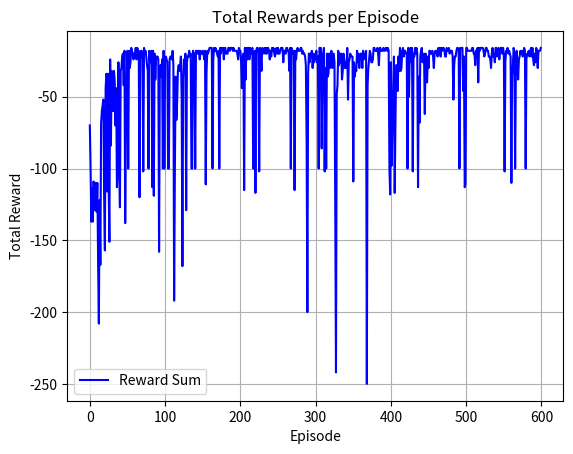

The matplotlib source for this figure:
import random
import matplotlib.pyplot as plt

step_size=0.5
discount=1
epsilon=0.1

a_list=[(0,1),(1,0),(0,-1),(-1,0)]
all_s= [(r,c) for r in range(12) for c in range(4)]
cliff_s=[(1,0),(2,0),(3,0),(4,0),(5,0),(6,0),(7,0),(8,0),(9,0),(10,0)]
start_s=(0,0)
goal_s=(11,0)


def get_next_state(state,action):
    return (state[0]+action[0],state[1]+action[1])

def get_immediate_reward(state,action):
    (x,y)=get_next_state(state, action)
    if (x,y) in cliff_s:
        reward=-100
    elif (x,y)==goal_s:
        reward=0
    else:
        reward=-1
    return reward


def get_action(state):
    possible_a = []
    for action in a_list:
        if (state[0] + action[0], state[1] + action[1]) in all_s:
            possible_a.append(action)
        else:
            pass
    # max_pair = max(((state, a) for a in possible_a), key=lambda pair: Q[pair])
    # best_action = max_pair[1]
    e = random.uniform(0, 1)
    if e <= epsilon:  # for epsilon=0.1
        current_a = random.choice(possible_a)
    else:
        current_a = max(possible_a, key=lambda a: Q[(state, a)])
        #  current_a = random.choice([a for a in possible_a if Q[(state, a)] == max(Q[(state, a)] for a in possible_a)])
    return current_a

# Q = {(s, a): random.uniform(-0.01, 0.01) for s in all_s for a in a_list}
Q = {(s, a): 0 for s in all_s for a in a_list} #Q dictionary initialized to 0
reward_sum_dictionary={}

for episode in range(600):
    # epsilon = max(0.01, 0.1 * (0.99 ** episode))

    current_s = start_s
    reward_sum=0
    max_steps =200  # Prevent infinite loops
    step_count = 0
    current_a=get_action(current_s)
    # if episode % 50 == 0:
    #     print(f"🔍 Episode {episode}: Q-values for (1,1) → {Q[((0, 2), (0,1))]}")

    while step_count < max_steps:
        current_Q_value = Q[(current_s, current_a)]
        immediate_r = get_immediate_reward(current_s, current_a)
        reward_sum += immediate_r
        next_s = get_next_state(current_s, current_a)


        if next_s in cliff_s or next_s==goal_s:
            Q[(current_s, current_a)] = Q[(current_s, current_a)] + step_size * (immediate_r - Q[(current_s, current_a)])
            break
        else:
            pass


        next_a=get_action(next_s)
        next_Q_value=Q[(next_s, next_a)]
        Q[(current_s, current_a)] = Q[(current_s, current_a)] + step_size * (immediate_r + discount * Q[(next_s, next_a)] - Q[(current_s, current_a)])  # SARSA UPDATE
        current_s = next_s
        current_a= next_a
        step_count += 1

    reward_sum_dictionary[episode] = reward_sum



def get_trajectory(Q, start_s, goal_s, cliff_s, all_s, a_list):
    trajectory = []  # This will store the sequence of (state, action) pairs
    current_s = start_s  # Start from the initial state
    while current_s != goal_s:
        # Get valid actions for the current state
        possible_a = []
        for action in a_list:
            if (current_s[0] + action[0], current_s[1] + action[1]) in all_s:
                possible_a.append(action)
            else:
                pass

        best_a = max(possible_a, key=lambda a: Q[(current_s, a)])
        trajectory.append((current_s, best_a))  # Add (state, action) to the trajectory
        next_s = get_next_state(current_s, best_a)  # Move to the next state
        current_s = next_s

    return trajectory

def visualize_trajectory(trajectory, all_s, cliff_s, goal_s):
    grid = [[' ' for _ in range(4)] for _ in range(12)]

    # Mark cliffs
    for (r, c) in cliff_s:
        grid[r][c] = 'C'

    # Mark goal
    grid[goal_s[0]][goal_s[1]] = 'G'
    grid[start_s[0]][start_s[1]]='S'

    # Mark trajectory
    for (r, c), _ in trajectory:
        if grid[r][c] == ' ':
            grid[r][c] = '.'

    # Print the grid
    for row in grid:
        print(' '.join(row))


# Visualize the trajectory
trajectory=get_trajectory(Q, start_s, goal_s, cliff_s, all_s, a_list)
visualize_trajectory(trajectory, all_s, cliff_s, goal_s)


episodes = list(reward_sum_dictionary.keys())  # X-axis (episodes)
total_rewards = list(reward_sum_dictionary.values())  # Y-axis (total rewards)
# print("Episodes:", episodes)
# print("Total Rewards:", total_rewards)
# Plotting

plt.plot(episodes, total_rewards, linestyle='-', color='b', label='Reward Sum')

# Labels and title
plt.xlabel("Episode")
plt.ylabel("Total Reward")
plt.title("Total Rewards per Episode")
plt.legend()
plt.grid(True)

plt.show()